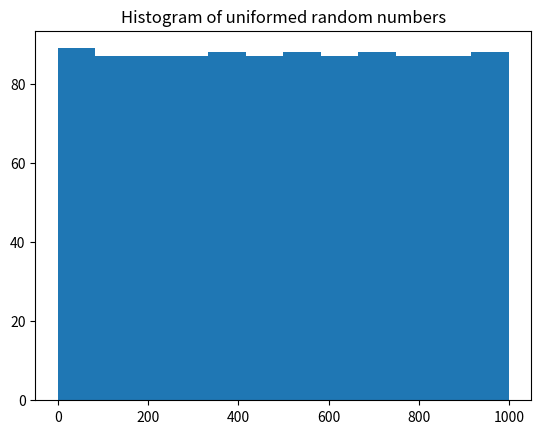
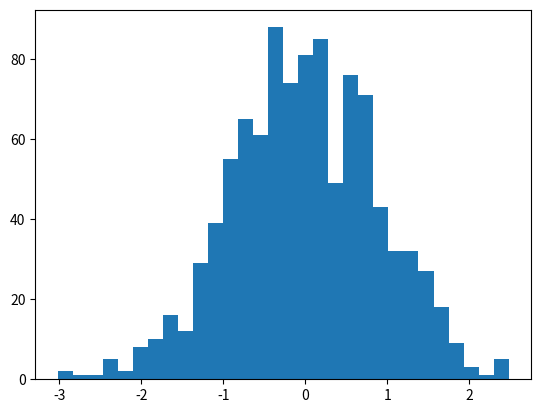

Reproduce these figures in Python, in order. (Note: this script raises an exception after producing the figures.)
#!/usr/bin/python3

import numpy as np
import random
import matplotlib.pyplot as plt


random_seed = 128
desired_list_size = 1000
desired_bin_numbers = 50
random.seed(random_seed)

def task1a():
    uniform_randoms = random.sample(range(0,1000), desired_list_size)
    max_value = max(uniform_randoms)
    bin_size = max_value/ float(desired_bin_numbers)
    a = np.hstack((uniform_randoms, list(np.arange(0, max_value, bin_size))))
    plt.gcf().clear()
    plt.hist(a, bins='auto')
    plt.title("Histogram of uniformed random numbers")
    plt.savefig("hist_1a.png", bbox_inches='tight')
    print("Because the set is generated randomly, the dataset's distribution is balanced. That means every element occurs in an equal density.")

def task1b():
    mu, sigma = 0, 0.9# mean and standard deviation
    gauss_randoms = np.random.normal(mu, sigma, desired_list_size)
    if abs(mu - np.mean(gauss_randoms)) < sigma:
        plt.gcf().clear()
        count, bins, ignored = plt.hist(gauss_randoms, 30, normed=True)
        plt.plot(bins, 1/(sigma * np.sqrt(2 * np.pi)) *
                np.exp( - (bins - mu)**2 / (2 * sigma**2) ),
                linewidth=2, color='r')
        plt.savefig("hist_1b.png", bbox_inches='tight')

def task1c():
    n, p  = 20, 0.5
    binom_randoms = np.random.binomial(n, p, desired_list_size)
    max_value = max(binom_randoms)
    min_value = min(binom_randoms)
    bin_size = max_value/ float(desired_bin_numbers)
    a = np.hstack((binom_randoms, list(np.arange(min_value, max_value, bin_size))))
    plt.gcf().clear()
    plt.hist(a, bins='auto')
    plt.title("Histogram of binomial distribution.")
    plt.savefig("hist_1c.png", bbox_inches='tight')

def plot_histogram(raw_list, name):
    max_value = max(raw_list)
    min_value = min(raw_list)
    bin_size = max_value/ float(desired_bin_numbers)
    a = np.hstack((raw_list, list(np.arange(min_value, max_value, bin_size))))
    plt.gcf().clear()
    plt.hist(a, bins='auto')
    plt.title(name)
    plt.savefig("hist_1c.png", bbox_inches='tight')

task1a()
task1b()
task1c()
